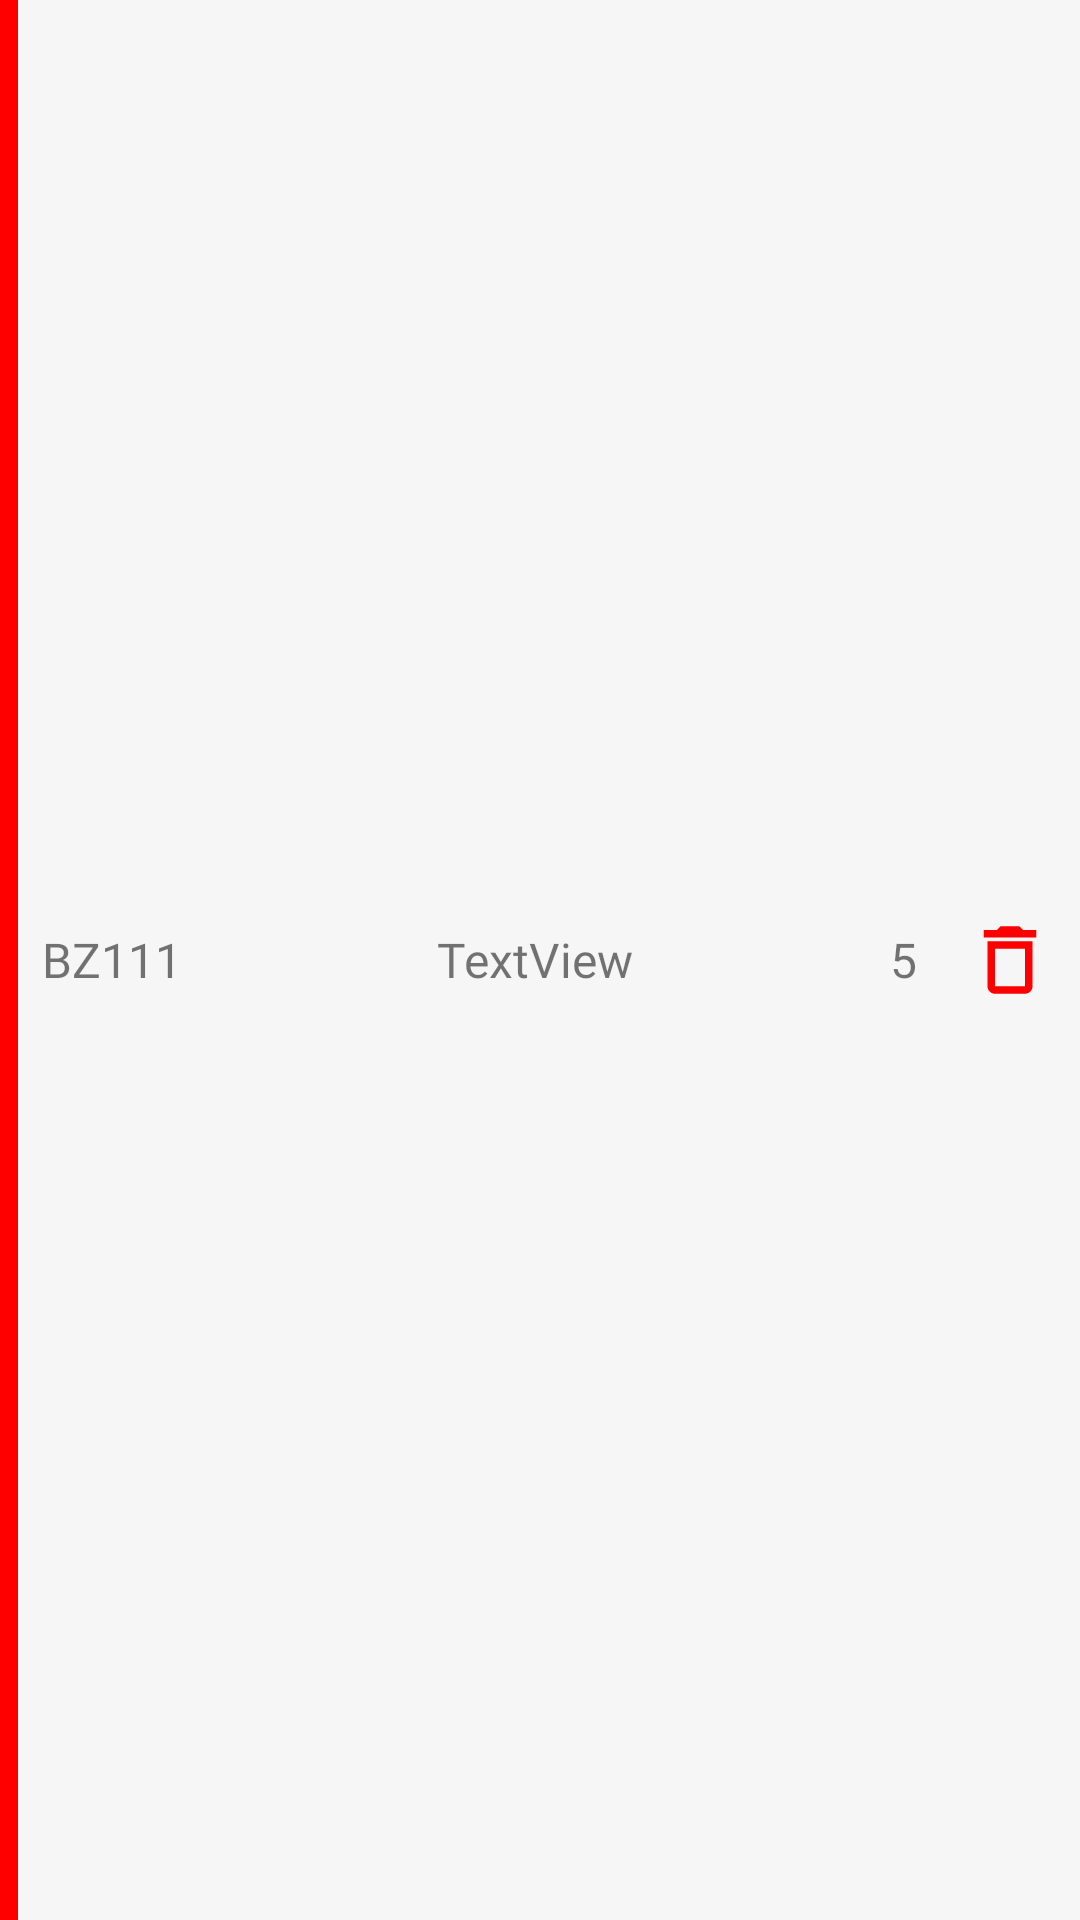

The Android layout XML behind this screen, and the referenced resources:
<!-- AndroidManifest.xml: application theme Theme.UniversitySystem -->
<!-- res/layout/one_lecture_layout.xml -->
<?xml version="1.0" encoding="utf-8"?>
<androidx.constraintlayout.widget.ConstraintLayout xmlns:android="http://schemas.android.com/apk/res/android"
    xmlns:app="http://schemas.android.com/apk/res-auto"
    android:layout_width="match_parent"
    android:layout_height="wrap_content"
    android:layout_marginTop="4dp"
    android:layout_marginHorizontal="4dp"
    android:background="@color/light_white">

    <LinearLayout
        android:id="@+id/linearLayout"
        android:layout_width="0dp"
        android:layout_height="wrap_content"
        android:layout_marginVertical="10dp"
        android:layout_marginStart="8dp"
        android:layout_marginEnd="8dp"
        android:layout_marginBottom="1dp"
        android:gravity="center"
        android:orientation="horizontal"
        app:layout_constraintBottom_toBottomOf="parent"
        app:layout_constraintEnd_toEndOf="parent"
        app:layout_constraintStart_toEndOf="@+id/view1"
        app:layout_constraintTop_toTopOf="parent">


        <TextView
            android:id="@+id/tv_code"
            android:layout_width="0dp"
            android:layout_height="wrap_content"
            android:fontFamily="@font/titillium_web_bold"
            android:layout_weight="0.3"
            android:gravity="start"
            android:text="BZ111"
            android:textSize="16sp" />

        <TextView
            android:id="@+id/tv_name"
            android:layout_width="0dp"
            android:layout_height="wrap_content"
            android:fontFamily="@font/titillium_web_bold"
            android:layout_weight="1"
            android:gravity="center"
            android:text="TextView"
            android:textSize="16sp" />

        <TextView
            android:id="@+id/tv_kredi"
            android:layout_width="0dp"
            android:layout_height="wrap_content"
            android:fontFamily="@font/titillium_web_bold"
            android:layout_weight="0.2"
            android:gravity="center"
            android:text="5"
            android:textSize="16sp" />


        <ImageView
            android:id="@+id/iv_add"
            android:layout_width="wrap_content"
            android:layout_height="wrap_content"
            app:srcCompat="@drawable/ic_delete" />
    </LinearLayout>

    <View
        android:id="@+id/view1"
        android:layout_width="6dp"
        android:layout_height="0dp"
        android:layout_weight="0"
        android:background="@color/red"
        app:layout_constraintBottom_toBottomOf="parent"
        app:layout_constraintStart_toStartOf="parent"
        app:layout_constraintTop_toTopOf="parent" />
</androidx.constraintlayout.widget.ConstraintLayout>
<!-- resources referenced by this layout -->
<resources>
  <color name="light_white">#F6F6F6</color>
  <color name="red">#FF0000</color>
  <!-- drawable ic_delete (drawable) -->
  <vector android:height="30dp"
      android:viewportHeight="24" android:viewportWidth="24"
      android:width="30dp" xmlns:android="http://schemas.android.com/apk/res/android">
      <path android:fillColor="@color/red" android:pathData="M16,9v10H8V9h8m-1.5,-6h-5l-1,1H5v2h14V4h-3.5l-1,-1zM18,7H6v12c0,1.1 0.9,2 2,2h8c1.1,0 2,-0.9 2,-2V7z"/>
  </vector>
  <style name="Theme.UniversitySystem" parent="Theme.MaterialComponents.DayNight.NoActionBar">
          
          <item name="colorPrimary">@color/purple_500</item>
          <item name="colorPrimaryVariant">@color/purple_700</item>
          <item name="colorOnPrimary">@color/white</item>
          
          <item name="colorSecondary">@color/teal_200</item>
          <item name="colorSecondaryVariant">@color/teal_700</item>
          <item name="colorOnSecondary">@color/black</item>
          
          <item name="android:statusBarColor" tools:targetApi="l">@color/status_bar</item>
          
      </style>
  <color name="purple_500">#FF6200EE</color>
  <color name="purple_700">#FF3700B3</color>
  <color name="white">#FFFFFFFF</color>
  <color name="teal_200">#FF03DAC5</color>
  <color name="teal_700">#FF018786</color>
  <color name="black">#FF000000</color>
  <color name="status_bar">#473D57</color>
</resources>
